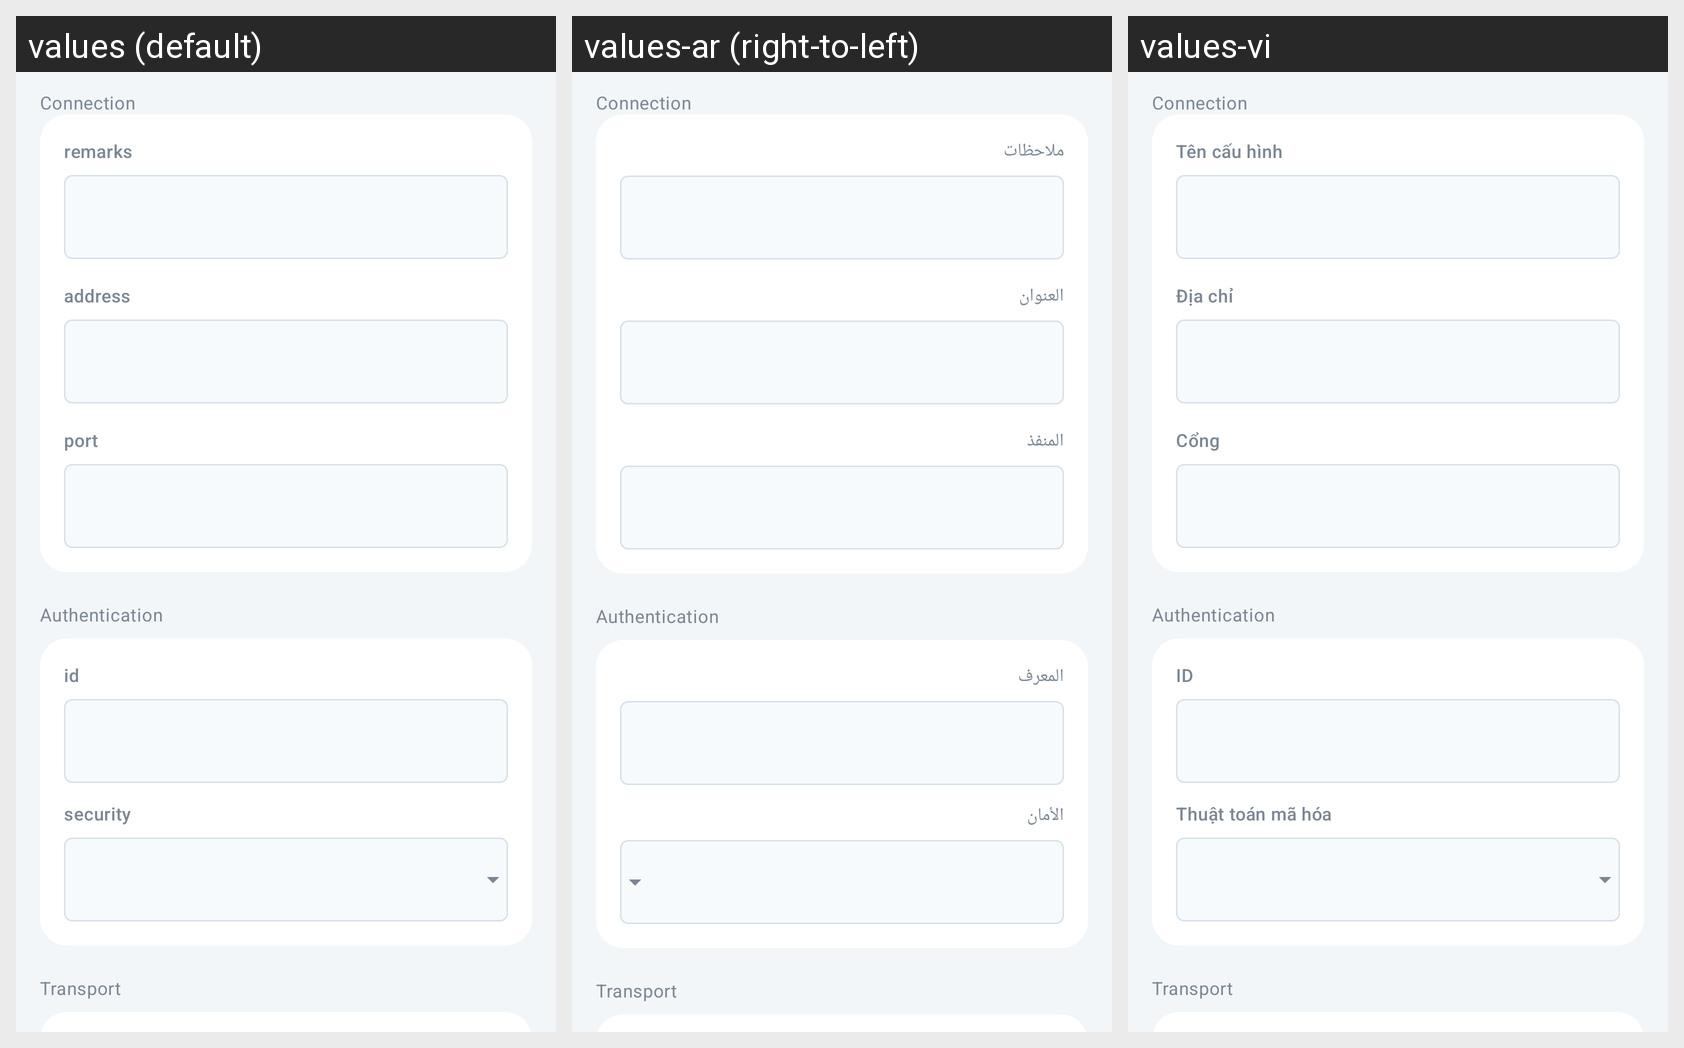

The same Android screen rendered under several of its app's locales, left to right. List the strings drawn on it with the default value and each locale's translation.
Android screen res/layout/activity_server_vmess.xml rendered under 3 locales, left to right: values (default), values-ar (right-to-left), values-vi. Device: Nexus 5 (rendered at 1080×1920; each locale shown at half size, 540×960, under a caption strip naming it); theme AppThemeDayNight.NoActionBar.
Other locales in the repository, not shown: values-bn, values-bqi-rIR, values-fa, values-ru, values-zh-rCN, values-zh-rTW.
Strings drawn on this screen, with the default value and each locale's value (text and hints the layout hard-codes, and strings that could not be matched under every locale, appear in the picture but are not listed):

server_group_connection
  values: Connection
  values-ar: Connection  [not translated; the default value is used]
  values-vi: Connection  [not translated; the default value is used]

server_group_identity
  values: Authentication
  values-ar: Authentication  [not translated; the default value is used]
  values-vi: Authentication  [not translated; the default value is used]

server_lab_id
  values: id
  values-ar: المعرف
  values-vi: ID

server_lab_security
  values: security
  values-ar: الأمان
  values-vi: Thuật toán mã hóa

server_group_transport
  values: Transport
  values-ar: Transport  [not translated; the default value is used]
  values-vi: Transport  [not translated; the default value is used]

server_lab_remarks
  values: remarks
  values-ar: ملاحظات
  values-vi: Tên cấu hình

server_lab_address3
  values: address
  values-ar: العنوان
  values-vi: Địa chỉ

server_lab_port3
  values: port
  values-ar: المنفذ
  values-vi: Cổng
